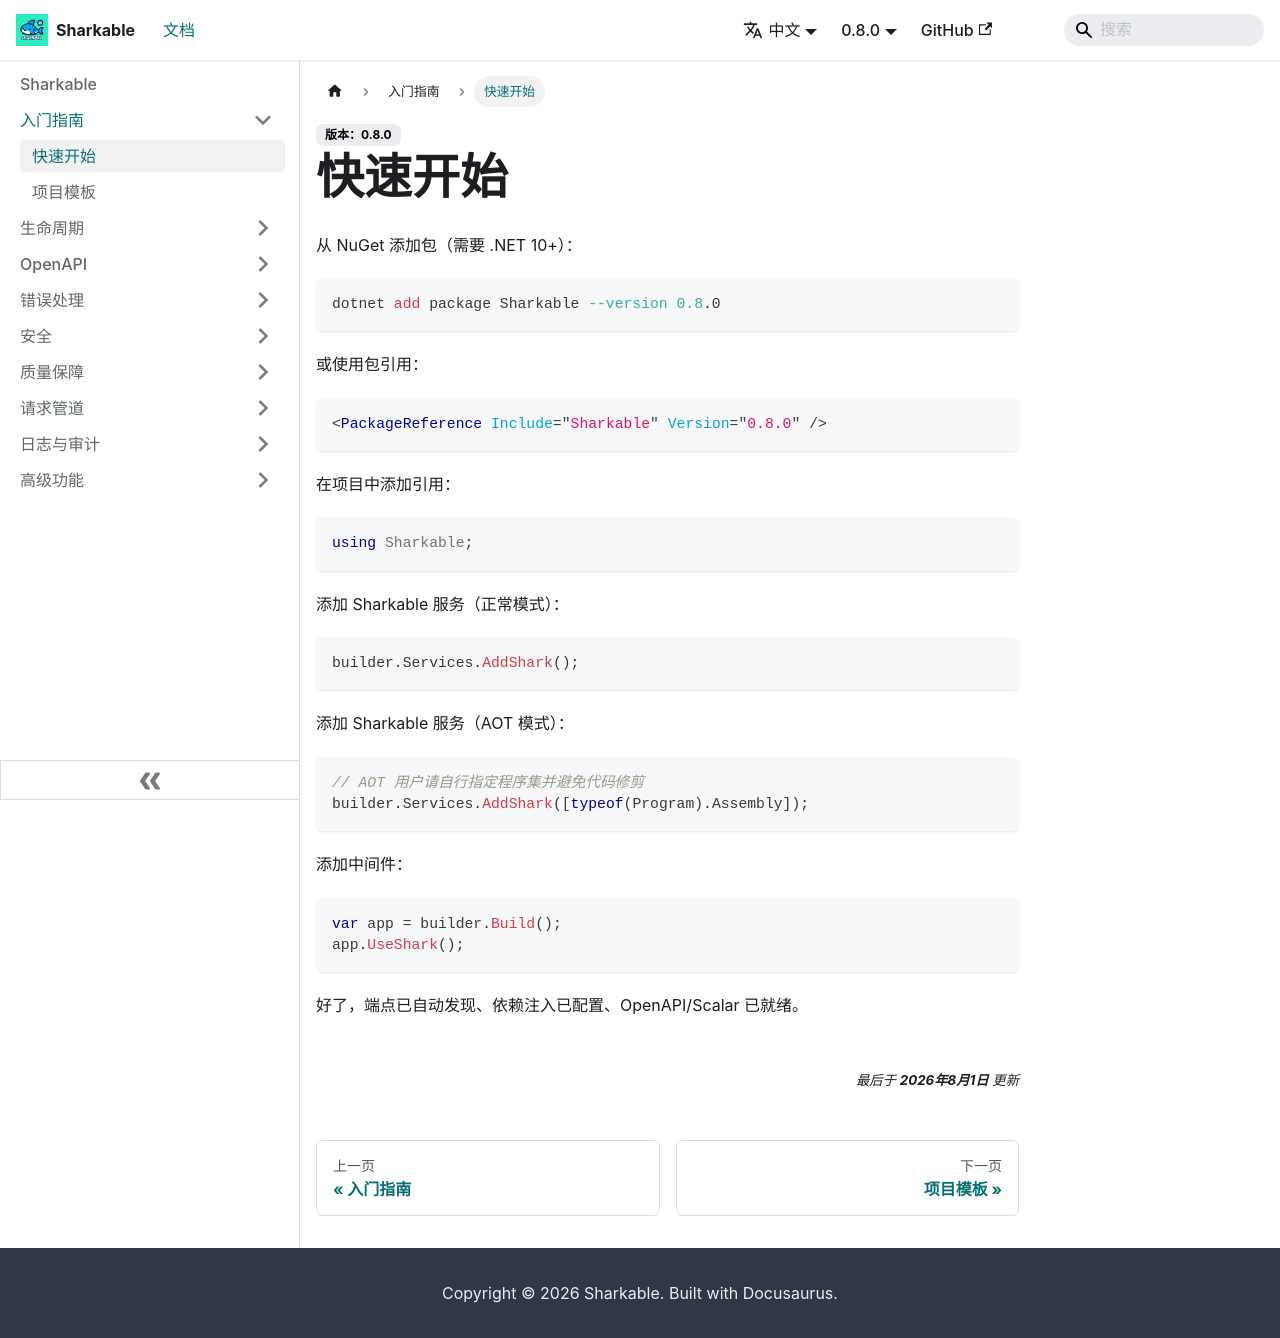

repository: SharkableIO/sharkableio.github.io · page: zh-cn/quickstart/index.html · generator: docusaurus

从 NuGet 添加包（需要 .NET 10+）：

```bash
dotnet add package Sharkable --version 0.3.2
```

或使用包引用：

```xml
<PackageReference Include="Sharkable" Version="0.3.2" />
```

在项目中添加引用：

```csharp
using Sharkable;
```

添加 Sharkable 服务（正常模式）：

```csharp
builder.Services.AddShark();
```

添加 Sharkable 服务（AOT 模式）：

```csharp
// AOT 用户请自行指定程序集并避免代码修剪
builder.Services.AddShark([typeof(Program).Assembly]);
```

添加中间件：

```csharp
var app = builder.Build();
app.UseShark();
```

好了，端点已自动发现、依赖注入已配置、OpenAPI/Scalar 已就绪。
